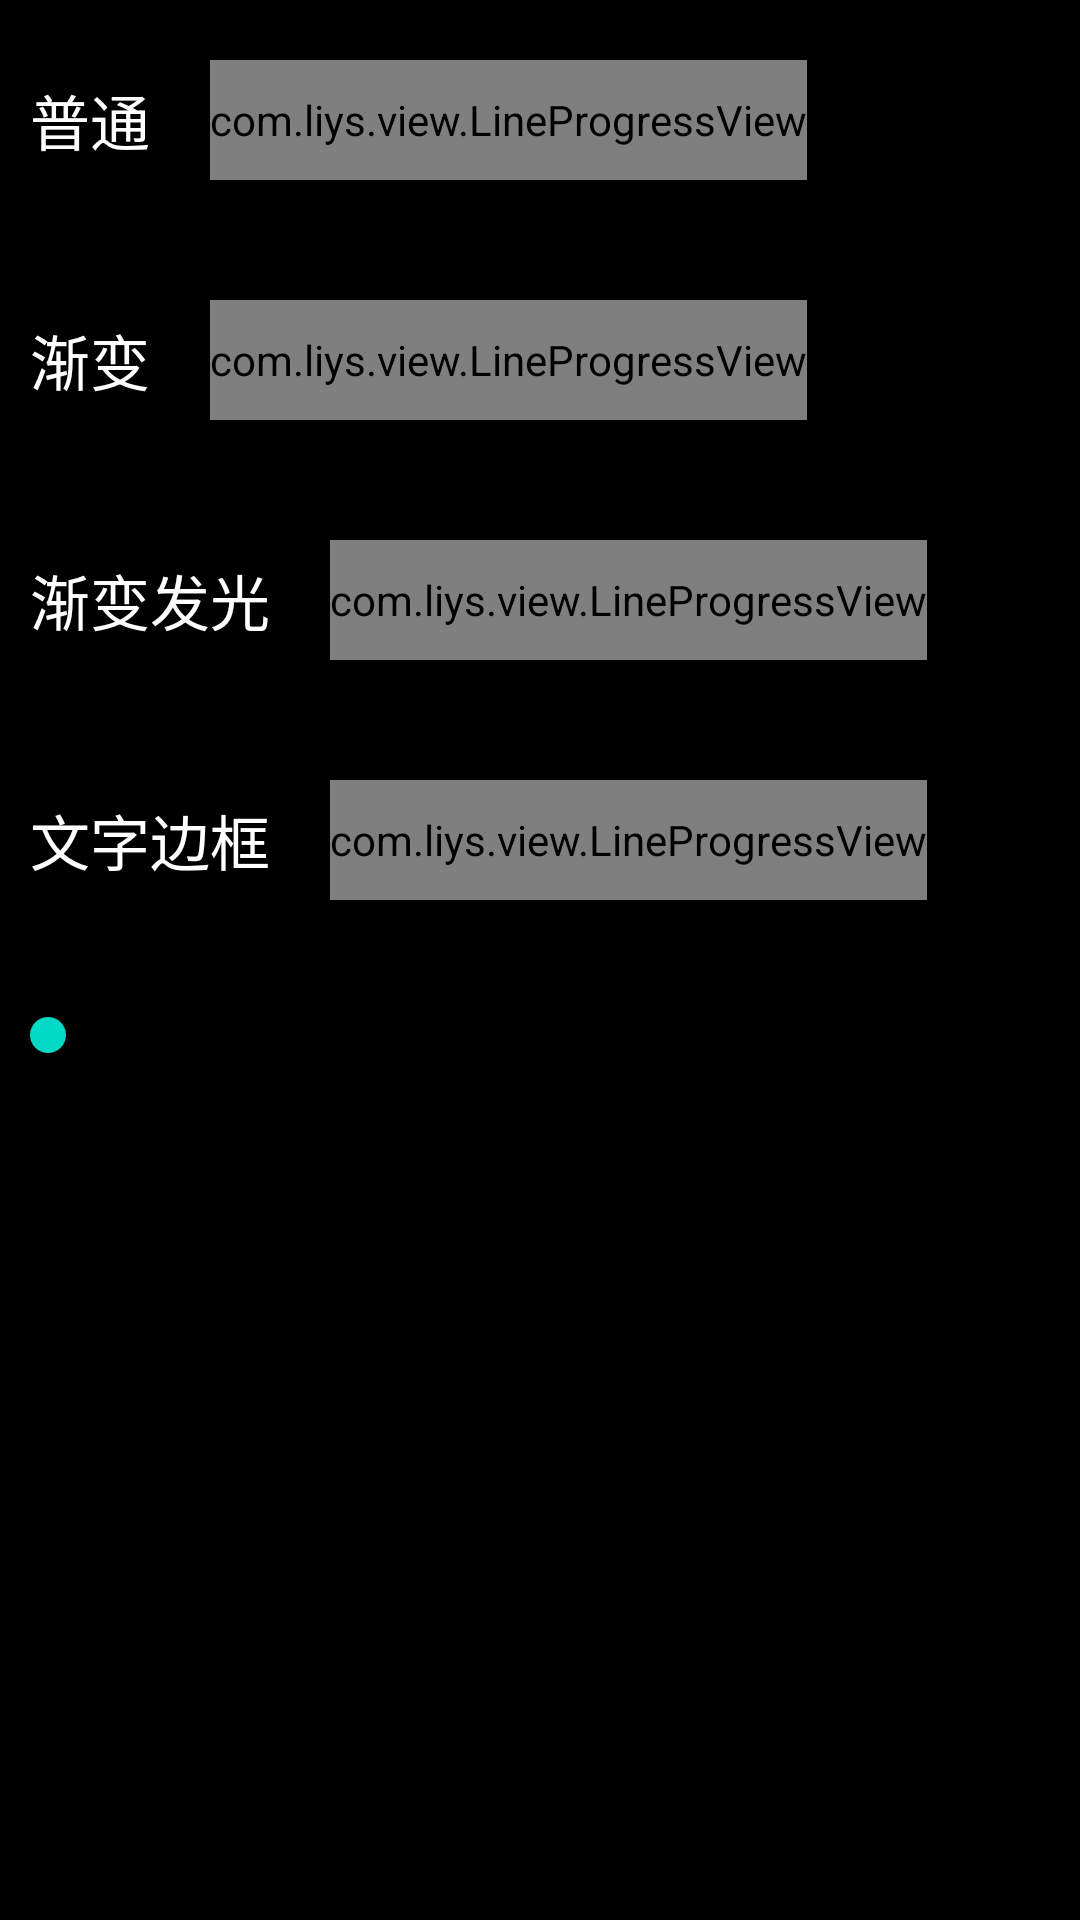

Layout XML and referenced resources for this Android screen:
<!-- AndroidManifest.xml: application theme AppTheme -->
<!-- res/layout/activity_main.xml -->
<?xml version="1.0" encoding="utf-8"?>
<LinearLayout xmlns:android="http://schemas.android.com/apk/res/android"
    xmlns:app="http://schemas.android.com/apk/res-auto"
    xmlns:tools="http://schemas.android.com/tools"
    android:layout_width="match_parent"
    android:layout_height="match_parent"
    android:orientation="vertical"
    tools:context=".MainActivity"
    android:background="#000000">

  
  <LinearLayout
      android:layout_width="match_parent"
      android:layout_height="wrap_content">
    <TextView
        style="@style/text"
        android:text="普通"/>
    <com.liys.view.LineProgressView
        style="@style/base"
        app:progress_radius="20dp"
        app:progress="50"/>
  </LinearLayout>

    
  <LinearLayout
      android:layout_width="match_parent"
      android:layout_height="wrap_content">
      <TextView
          style="@style/text"
          android:text="渐变"/>
      <com.liys.view.LineProgressView
          style="@style/base"
          app:size_in="30dp"
          app:size_out="30dp"
          app:color_in="@color/colorPrimaryDark"
          app:color_out="#FCD728"
          app:radius="25dp"
          app:progress_radius="20dp"
          app:progress="50"/>
  </LinearLayout>

  <LinearLayout
      android:layout_width="match_parent"
      android:layout_height="wrap_content">
      <TextView
          style="@style/text"
          android:text="渐变发光"/>
      <com.liys.view.LineProgressView
          android:id="@+id/progressView"
          style="@style/base"
          app:size_in="30dp"
          app:size_out="30dp"
          app:color_in="@color/colorPrimaryDark"
          app:color_out="#FCD728"
          app:radius="20dp"
          app:progress_radius="20dp"
          app:light_show="true"
          app:text_size="15sp"/>
  </LinearLayout>

    
  <LinearLayout
      android:layout_width="match_parent"
      android:layout_height="wrap_content">
      <TextView
          style="@style/text"
          android:text="文字边框"/>
      <com.liys.view.LineProgressView
          style="@style/base"
          app:size_in="30dp"
          app:size_out="30dp"
          app:color_in="@color/colorPrimaryDark"
          app:color_out="#FCD728"
          app:radius="20dp"
          app:progress_radius="20dp"
          app:light_show="true"
          app:stroke_width="1dp"
          app:stroke_show="true"
          app:text_size="15sp"
          app:text_show="true"
          app:progress="50"/>
  </LinearLayout>

  <SeekBar
      android:id="@+id/seekBar"
      android:layout_width="match_parent"
      android:layout_height="50dp" />
</LinearLayout>
<!-- resources referenced by this layout -->
<resources>
  <style name="base">
          <item name="android:layout_width">wrap_content</item>
          <item name="android:layout_height">40dp</item>
          <item name="android:layout_margin">20dp</item>
      </style>
  <style name="text">
          <item name="android:layout_width">wrap_content</item>
          <item name="android:layout_height">wrap_content</item>
          <item name="android:layout_gravity">center</item>
          <item name="android:layout_marginLeft">10dp</item>
          <item name="android:textColor">#ffffff</item>
          <item name="android:textSize">20sp</item>
      </style>
  <style name="AppTheme" parent="Theme.AppCompat.Light.NoActionBar">
  
          
          <item name="colorPrimary">@color/colorPrimary</item>
          <item name="colorPrimaryDark">@color/colorPrimaryDark</item>
          <item name="colorAccent">@color/colorAccent</item>
      </style>
  <!-- not gathered from this repository: default colours our renderer supplied (Android Studio template values) -->
  <color name="colorPrimary">#FF6200EE</color>
  <color name="colorPrimaryDark">#FF3700B3</color>
  <color name="colorAccent">#FF03DAC5</color>
</resources>
